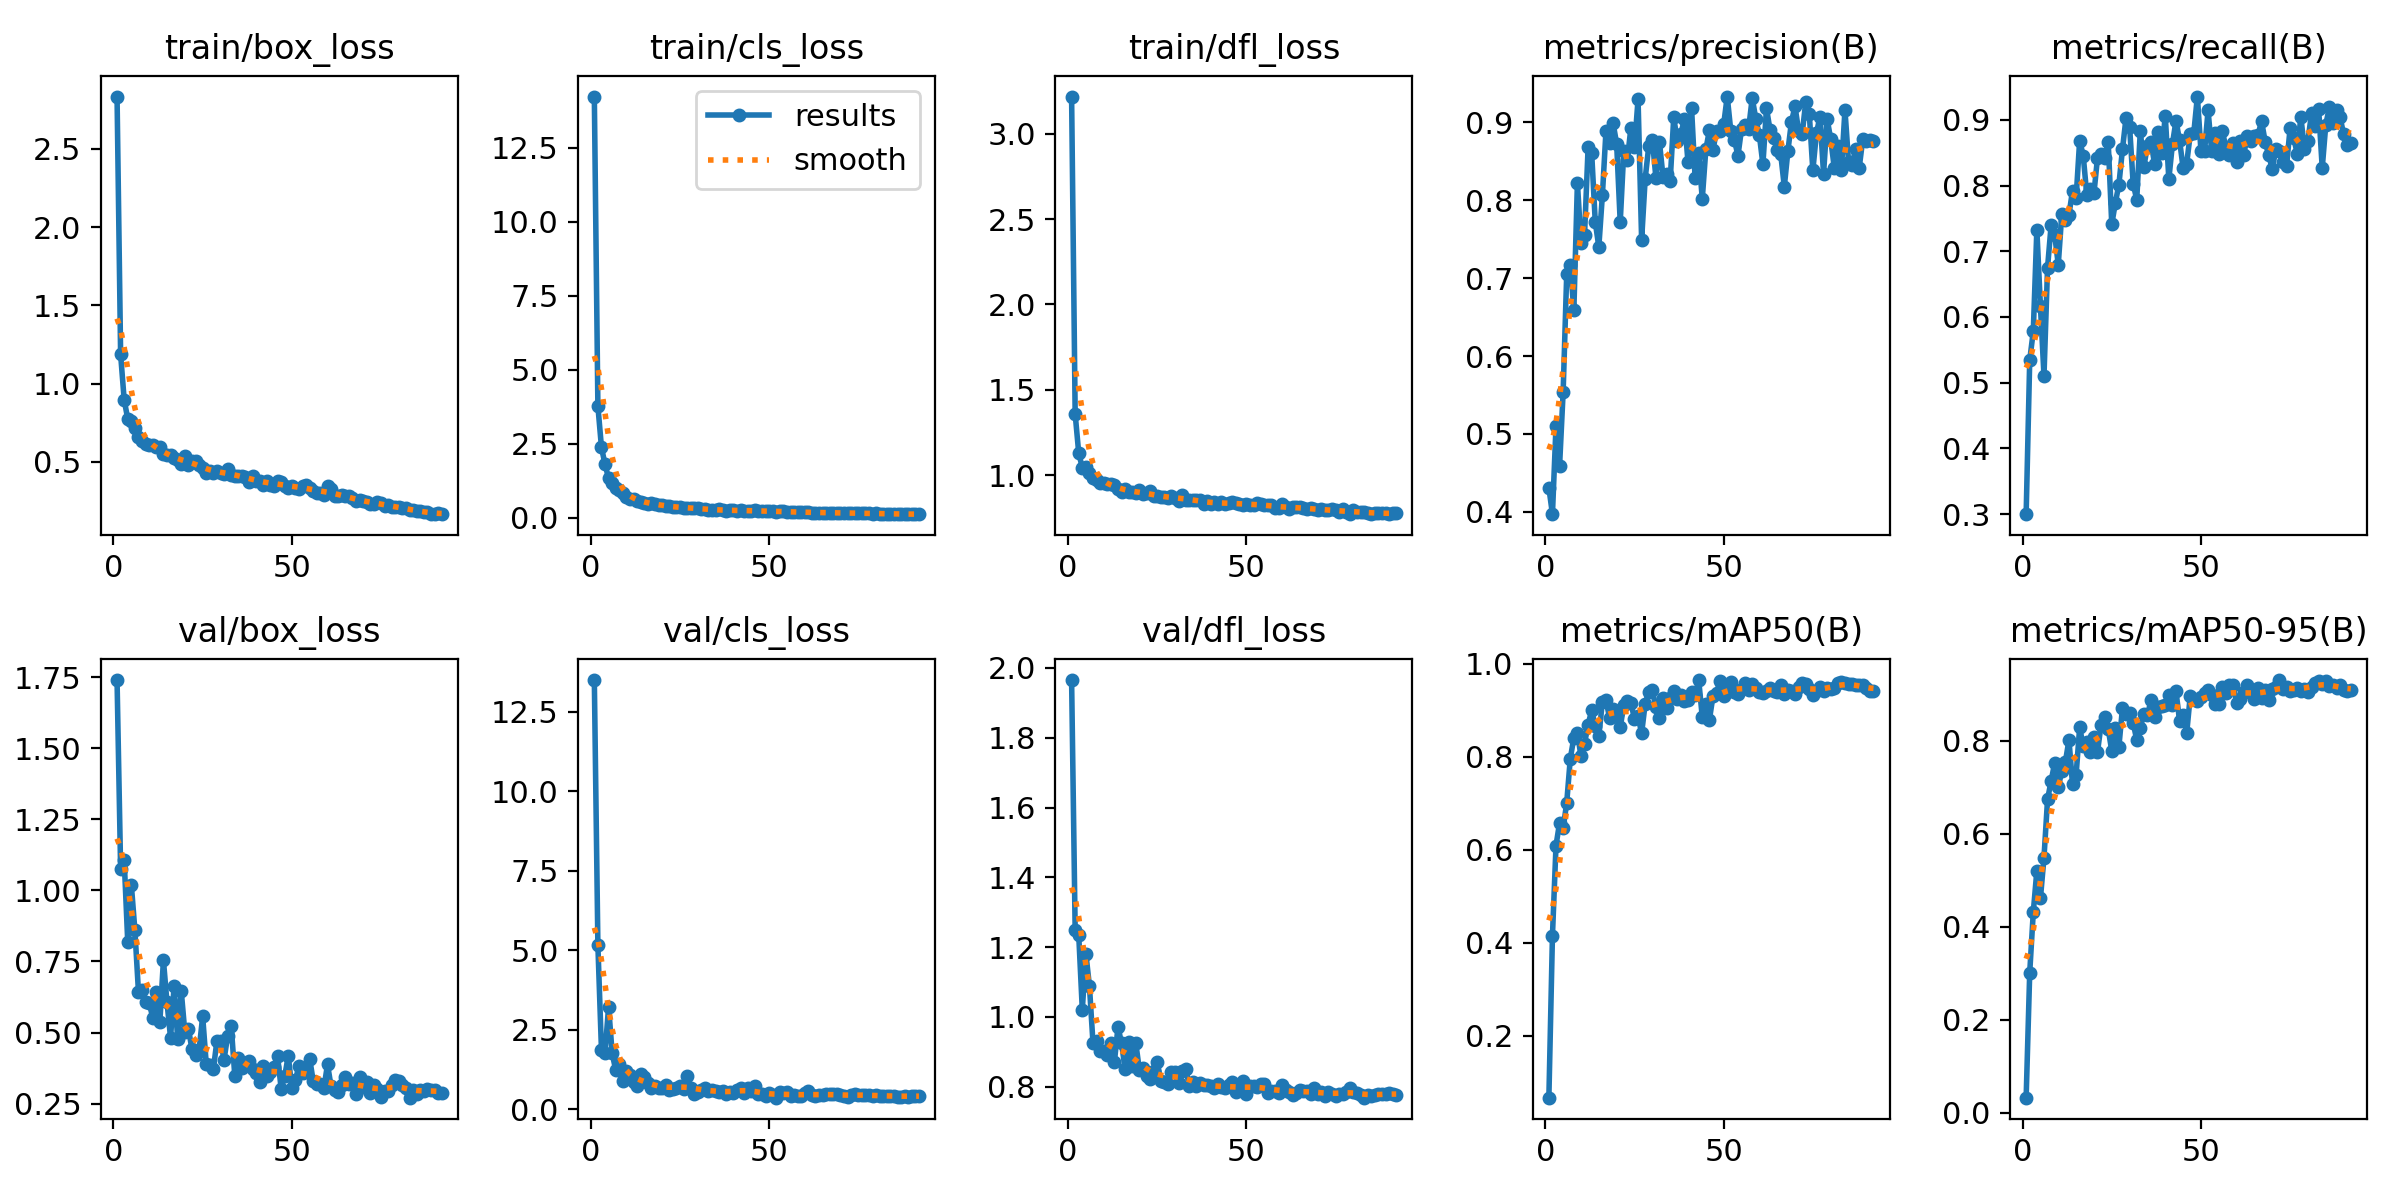

Source data for this figure (header and first rows):
epoch, time, train/box_loss, train/cls_loss, train/dfl_loss, metrics/precision(B), metrics/recall(B), metrics/mAP50(B), metrics/mAP50-95(B), val/box_loss, val/cls_loss, val/dfl_loss, lr/pg0, lr/pg1, lr/pg2
1, 7.706, 2.835, 14.23, 3.219, 0.4309, 0.2998, 0.06659, 0.03264, 1.74, 13.5, 1.965, 0.00011, 0.00011, 0.00011
2, 15.44, 1.187, 3.771, 1.358, 0.3969, 0.5342, 0.4149, 0.3014, 1.077, 5.153, 1.249, 0.0002228, 0.0002228, 0.0002228
3, 22.7, 0.8964, 2.385, 1.129, 0.5101, 0.5781, 0.6091, 0.4314, 1.108, 1.864, 1.234, 0.0003333, 0.0003333, 0.0003333
4, 29.79, 0.774, 1.804, 1.044, 0.4591, 0.7329, 0.6583, 0.5207, 0.8179, 1.768, 1.02, 0.0004415, 0.0004415, 0.0004415
5, 36.91, 0.7598, 1.339, 1.049, 0.554, 0.6166, 0.646, 0.461, 1.02, 3.229, 1.181, 0.0004802, 0.0004802, 0.0004802
6, 44.06, 0.7192, 1.162, 1.011, 0.7048, 0.5107, 0.7013, 0.5489, 0.8602, 1.763, 1.088, 0.0004752, 0.0004752, 0.0004752
7, 51.35, 0.6569, 1.006, 0.9841, 0.7171, 0.6752, 0.7959, 0.6738, 0.6438, 1.229, 0.924, 0.0004703, 0.0004703, 0.0004703
8, 58.63, 0.632, 0.9361, 0.9716, 0.6587, 0.7396, 0.8414, 0.7135, 0.6489, 1.434, 0.9296, 0.0004654, 0.0004654, 0.0004654
9, 65.87, 0.614, 0.8322, 0.9514, 0.8226, 0.7254, 0.8519, 0.7522, 0.6089, 0.8872, 0.9034, 0.0004604, 0.0004604, 0.0004604
10, 73.21, 0.6102, 0.6948, 0.9567, 0.7453, 0.6795, 0.8013, 0.7, 0.6054, 1.207, 0.9007, 0.0004554, 0.0004554, 0.0004554
11, 80.38, 0.6102, 0.6524, 0.9498, 0.7558, 0.7573, 0.8288, 0.735, 0.5521, 1.084, 0.8893, 0.0004505, 0.0004505, 0.0004505
12, 87.56, 0.5925, 0.6347, 0.947, 0.8682, 0.7474, 0.8696, 0.7546, 0.6416, 0.8432, 0.9257, 0.0004456, 0.0004456, 0.0004456
13, 94.51, 0.594, 0.586, 0.9402, 0.8607, 0.7556, 0.9, 0.8015, 0.5373, 0.7288, 0.8705, 0.0004406, 0.0004406, 0.0004406
14, 101.6, 0.5477, 0.5325, 0.9192, 0.7725, 0.7924, 0.8668, 0.7072, 0.7543, 1.101, 0.9705, 0.0004356, 0.0004356, 0.0004356
15, 108.5, 0.543, 0.5075, 0.9039, 0.7402, 0.7809, 0.8446, 0.7263, 0.606, 1.02, 0.9249, 0.0004307, 0.0004307, 0.0004307
16, 115.4, 0.5421, 0.48, 0.9172, 0.8066, 0.8684, 0.9182, 0.8286, 0.482, 0.8192, 0.849, 0.0004258, 0.0004258, 0.0004258
17, 122.4, 0.5243, 0.5159, 0.9028, 0.8885, 0.8455, 0.9223, 0.7885, 0.6642, 0.6568, 0.9268, 0.0004208, 0.0004208, 0.0004208
18, 129.3, 0.5118, 0.4535, 0.9022, 0.8734, 0.7858, 0.8844, 0.7979, 0.4756, 0.7474, 0.8583, 0.0004158, 0.0004158, 0.0004158
19, 136.5, 0.4837, 0.4178, 0.8983, 0.8992, 0.7942, 0.9034, 0.7763, 0.6451, 0.6657, 0.9244, 0.0004109, 0.0004109, 0.0004109
20, 143.8, 0.536, 0.4243, 0.9109, 0.8726, 0.788, 0.892, 0.8086, 0.5015, 0.6679, 0.8477, 0.0004059, 0.0004059, 0.0004059
21, 151.1, 0.4814, 0.4107, 0.8867, 0.772, 0.8421, 0.8635, 0.776, 0.5141, 0.7507, 0.8546, 0.000401, 0.000401, 0.000401
22, 157.9, 0.5084, 0.3918, 0.8981, 0.8633, 0.8474, 0.9117, 0.8339, 0.441, 0.6121, 0.8295, 0.0003961, 0.0003961, 0.0003961
23, 164.9, 0.5031, 0.3616, 0.9044, 0.8524, 0.8424, 0.9202, 0.8516, 0.4204, 0.6278, 0.8226, 0.0003911, 0.0003911, 0.0003911
24, 171.9, 0.48, 0.358, 0.8797, 0.8932, 0.8667, 0.9156, 0.8255, 0.4388, 0.6671, 0.8436, 0.0003861, 0.0003861, 0.0003861
25, 179, 0.4624, 0.3512, 0.8805, 0.8679, 0.7409, 0.8823, 0.778, 0.5567, 0.7432, 0.8699, 0.0003812, 0.0003812, 0.0003812
26, 186.1, 0.4313, 0.3385, 0.8696, 0.9299, 0.7736, 0.8869, 0.8274, 0.3903, 0.6473, 0.8169, 0.0003763, 0.0003763, 0.0003763
27, 193.1, 0.4404, 0.3431, 0.8696, 0.7491, 0.8016, 0.851, 0.7873, 0.3849, 1.044, 0.8142, 0.0003713, 0.0003713, 0.0003713
28, 199.9, 0.4319, 0.3317, 0.8649, 0.8279, 0.8551, 0.9146, 0.8703, 0.3713, 0.6823, 0.806, 0.0003663, 0.0003663, 0.0003663
29, 206.9, 0.4434, 0.3308, 0.8797, 0.8695, 0.9031, 0.9401, 0.8574, 0.471, 0.4852, 0.8417, 0.0003614, 0.0003614, 0.0003614
30, 214.1, 0.4295, 0.3273, 0.8678, 0.8781, 0.8897, 0.9431, 0.8602, 0.4709, 0.5569, 0.8411, 0.0003565, 0.0003565, 0.0003565
31, 221.1, 0.4211, 0.3008, 0.8498, 0.8293, 0.803, 0.9071, 0.8389, 0.4045, 0.6, 0.8102, 0.0003515, 0.0003515, 0.0003515
32, 228.2, 0.4537, 0.3049, 0.8853, 0.8748, 0.7785, 0.883, 0.8015, 0.4886, 0.6806, 0.8445, 0.0003465, 0.0003465, 0.0003465
33, 235.2, 0.4161, 0.2752, 0.853, 0.8302, 0.883, 0.9265, 0.8281, 0.5244, 0.5798, 0.8508, 0.0003416, 0.0003416, 0.0003416
34, 242.2, 0.4103, 0.2682, 0.8565, 0.8337, 0.8286, 0.906, 0.8575, 0.3486, 0.5924, 0.8023, 0.0003367, 0.0003367, 0.0003367
35, 249.1, 0.4118, 0.2647, 0.8541, 0.8247, 0.8608, 0.9259, 0.8553, 0.4105, 0.5596, 0.8128, 0.0003317, 0.0003317, 0.0003317
36, 256.3, 0.4093, 0.2852, 0.8556, 0.9064, 0.866, 0.9428, 0.8866, 0.3735, 0.5298, 0.8003, 0.0003268, 0.0003268, 0.0003268
37, 263.6, 0.4054, 0.2574, 0.8532, 0.8762, 0.8331, 0.925, 0.852, 0.3928, 0.5635, 0.8096, 0.0003218, 0.0003218, 0.0003218
38, 270.5, 0.3723, 0.2454, 0.8325, 0.8851, 0.8811, 0.9339, 0.8723, 0.3983, 0.4902, 0.8057, 0.0003168, 0.0003168, 0.0003168
39, 277.5, 0.4103, 0.259, 0.8472, 0.9045, 0.8502, 0.9197, 0.8746, 0.3718, 0.5491, 0.8033, 0.0003119, 0.0003119, 0.0003119
40, 284.6, 0.3778, 0.2546, 0.8289, 0.8493, 0.9062, 0.923, 0.8758, 0.3579, 0.5048, 0.8017, 0.000307, 0.000307, 0.000307
41, 291.5, 0.3749, 0.2486, 0.841, 0.9183, 0.8096, 0.9396, 0.8977, 0.3261, 0.6008, 0.7953, 0.000302, 0.000302, 0.000302
42, 298.5, 0.354, 0.2493, 0.8309, 0.8283, 0.8631, 0.9324, 0.8778, 0.3807, 0.6744, 0.8063, 0.000297, 0.000297, 0.000297
43, 305.6, 0.376, 0.2436, 0.8426, 0.8603, 0.8985, 0.9654, 0.9068, 0.3459, 0.5249, 0.7979, 0.0002921, 0.0002921, 0.0002921
44, 312.8, 0.3539, 0.2374, 0.8337, 0.8018, 0.8691, 0.8859, 0.8433, 0.3621, 0.6681, 0.7945, 0.0002872, 0.0002872, 0.0002872
45, 319.9, 0.3453, 0.2428, 0.8352, 0.8653, 0.8268, 0.9148, 0.8561, 0.3778, 0.5806, 0.8042, 0.0002822, 0.0002822, 0.0002822
46, 326.9, 0.3801, 0.2507, 0.84, 0.89, 0.8335, 0.8798, 0.8159, 0.4171, 0.7337, 0.8138, 0.0002772, 0.0002772, 0.0002772
47, 333.8, 0.3709, 0.2386, 0.836, 0.8645, 0.878, 0.9306, 0.8964, 0.3029, 0.4697, 0.7849, 0.0002723, 0.0002723, 0.0002723
48, 341.1, 0.3434, 0.2215, 0.8313, 0.8894, 0.8805, 0.9377, 0.8902, 0.3462, 0.474, 0.792, 0.0002674, 0.0002674, 0.0002674
49, 348.1, 0.3349, 0.2231, 0.8262, 0.8889, 0.9355, 0.9637, 0.8853, 0.4182, 0.421, 0.8147, 0.0002624, 0.0002624, 0.0002624
50, 355.1, 0.3467, 0.2278, 0.831, 0.8975, 0.8531, 0.9316, 0.8945, 0.3035, 0.5034, 0.7791, 0.0002574, 0.0002574, 0.0002574
51, 362.2, 0.3356, 0.2247, 0.8276, 0.9333, 0.8519, 0.9428, 0.903, 0.3317, 0.4634, 0.801, 0.0002525, 0.0002525, 0.0002525
52, 369.1, 0.3271, 0.2147, 0.8231, 0.8891, 0.9144, 0.9621, 0.9096, 0.3837, 0.3649, 0.8027, 0.0002476, 0.0002476, 0.0002476
53, 376.3, 0.3463, 0.2211, 0.8346, 0.8781, 0.8526, 0.9387, 0.8975, 0.3574, 0.5469, 0.7986, 0.0002426, 0.0002426, 0.0002426
54, 383.5, 0.35, 0.2157, 0.833, 0.8572, 0.8807, 0.9356, 0.8789, 0.3666, 0.5098, 0.8084, 0.0002377, 0.0002377, 0.0002377
55, 390.6, 0.3298, 0.2052, 0.8226, 0.8914, 0.8481, 0.946, 0.8798, 0.4076, 0.5286, 0.8069, 0.0002327, 0.0002327, 0.0002327
56, 397.8, 0.3155, 0.1988, 0.823, 0.8967, 0.8835, 0.9584, 0.9156, 0.3282, 0.4199, 0.7809, 0.0002278, 0.0002278, 0.0002278
57, 404.9, 0.3018, 0.1981, 0.823, 0.8921, 0.8569, 0.9444, 0.9023, 0.3185, 0.4358, 0.7867, 0.0002228, 0.0002228, 0.0002228
58, 411.9, 0.3032, 0.1919, 0.8069, 0.9315, 0.8469, 0.9569, 0.919, 0.3175, 0.4122, 0.7862, 0.0002179, 0.0002179, 0.0002179
59, 419.1, 0.2898, 0.189, 0.805, 0.9049, 0.8651, 0.9483, 0.9199, 0.3059, 0.4094, 0.7813, 0.0002129, 0.0002129, 0.0002129
60, 426.2, 0.3473, 0.2011, 0.8314, 0.8841, 0.8354, 0.9403, 0.8821, 0.3878, 0.5042, 0.8048, 0.000208, 0.000208, 0.000208
... 32 more rows
